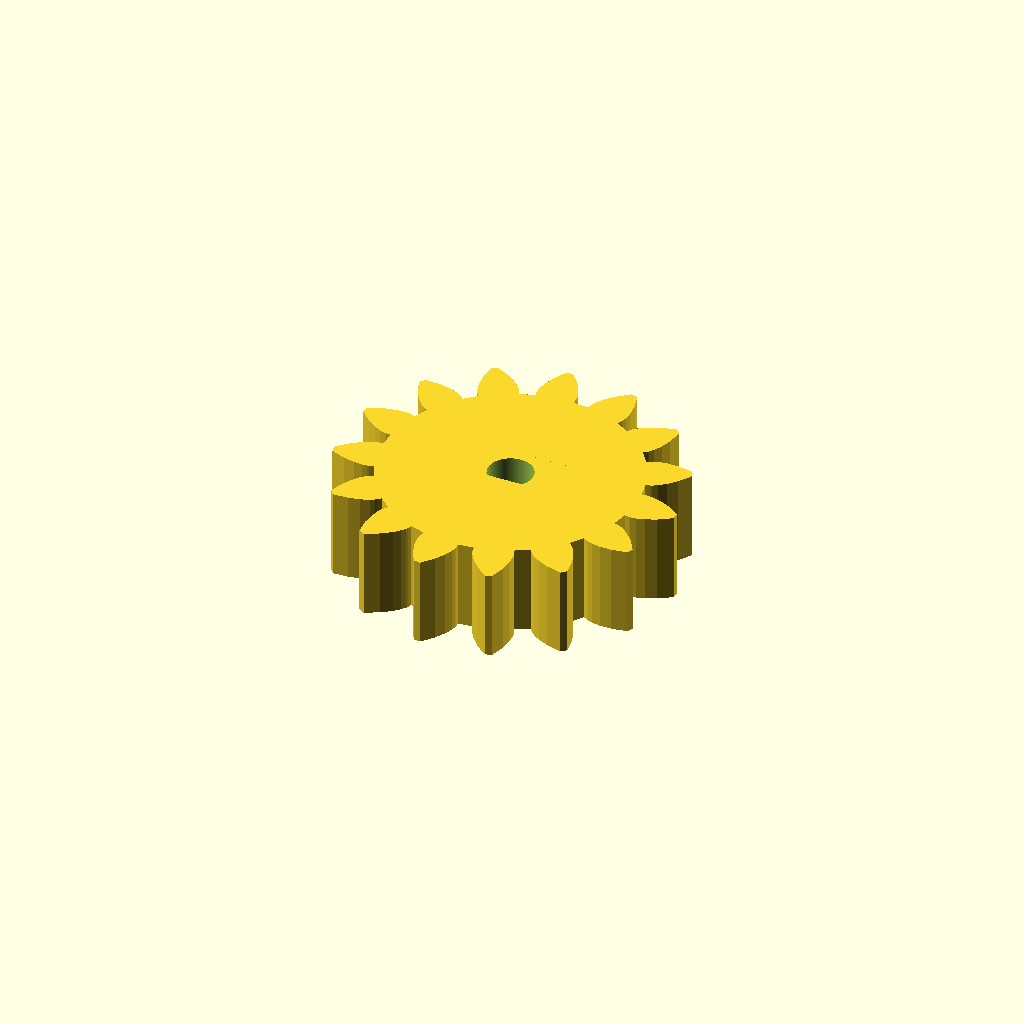
Cell 1: the model at its default parameters.
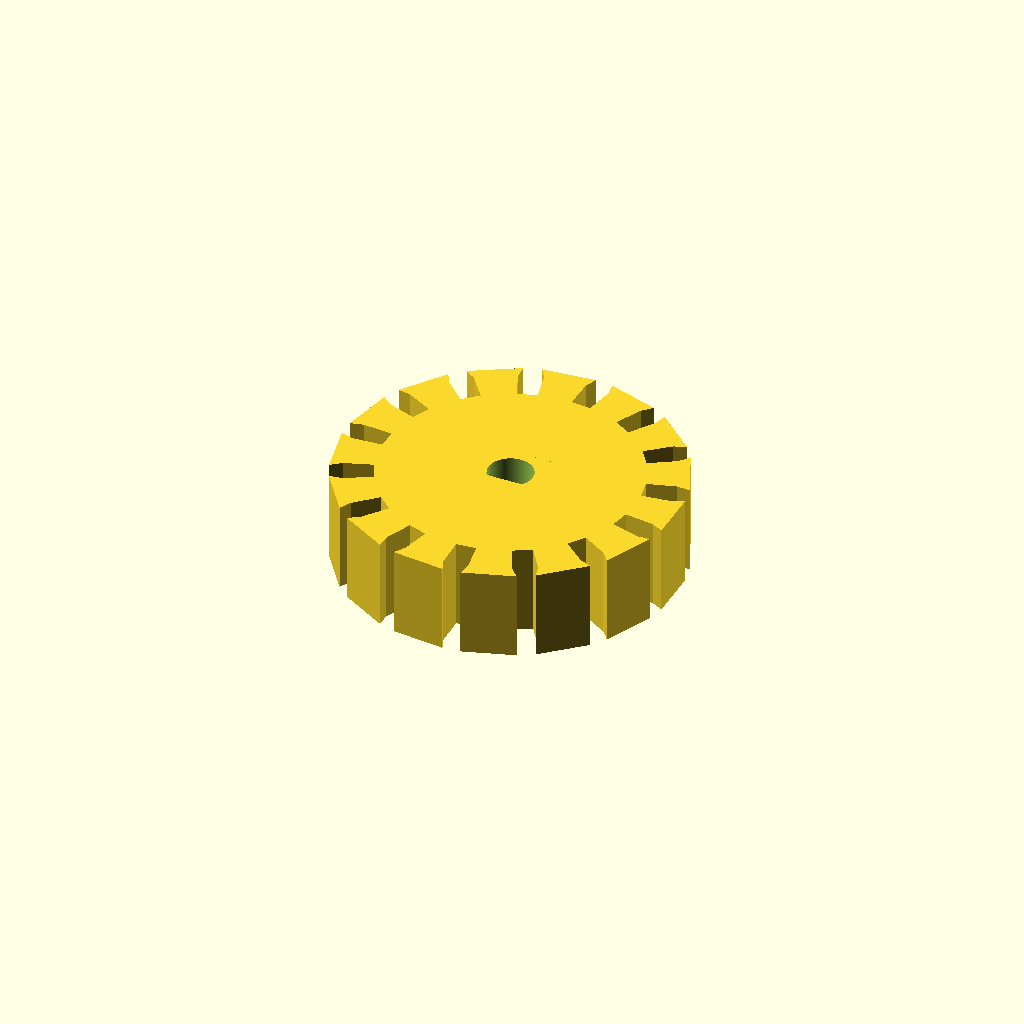
Cell 2 — pi set to 6.283185307179586, the other parameters unchanged.
All cells are drawn from one camera (rotation 55°, 0°, 25°, orthographic, colour scheme Cornfield), so only the parameter changes between them.
Source of the model, parametric_involute_gear_v5.0.scad:
// Parametric Involute Bevel and Spur Gears by GregFrost
// It is licensed under the Creative Commons - GNU GPL license.
// © 2010 by GregFrost
// http://www.thingiverse.com/thing:3575

// Simple Test:
//projection()
gear (circular_pitch=400,gear_thickness = 10,rim_thickness = 10,hub_thickness = 10, circles=0, bore_diameter=5);

//Complex Spur Gear Test:
//test_gears ();

// Meshing Double Helix:
//meshing_double_helix ();

// Demonstrate the backlash option for Spur gears.
//test_backlash ();

// Demonstrate how to make meshing bevel gears.
//bevel_gear_pair ();

pi=3.1415926535897932384626433832795;



module build_shaft(bore_diameter , rim_thickness ,hub_thickness ,gear_thickness )
{
    intersection(){
		 cylinder (	r=bore_diameter/2,h=2+max(rim_thickness,hub_thickness,gear_thickness), $fn=200);

     translate([0,1,5 ])
   // cube([bore_diameter/2,max(rim_thickness,hub_thickness,gear_thickness),bore_diameter/2],center=true);

         cube([10,5,20],center=true);
     }
}


module build_shaftx()
{
    translate([+width/2-55,-tablet_length/2-14,0])
    cube([15,31,height * 0.7],center=true);
}


//==================================================
// Bevel Gears:
// Two gears with the same cone distance, circular pitch (measured at the cone distance) 
// and pressure angle will mesh.

module bevel_gear_pair (
	gear1_teeth = 41,
	gear2_teeth = 7,
	axis_angle = 90,
	outside_circular_pitch=1000)
{
	outside_pitch_radius1 = gear1_teeth * outside_circular_pitch / 360;
	outside_pitch_radius2 = gear2_teeth * outside_circular_pitch / 360;
	pitch_apex1=outside_pitch_radius2 * sin (axis_angle) + 
		(outside_pitch_radius2 * cos (axis_angle) + outside_pitch_radius1) / tan (axis_angle);
	cone_distance = sqrt (pow (pitch_apex1, 2) + pow (outside_pitch_radius1, 2));
	pitch_apex2 = sqrt (pow (cone_distance, 2) - pow (outside_pitch_radius2, 2));
	echo ("cone_distance", cone_distance);
	pitch_angle1 = asin (outside_pitch_radius1 / cone_distance);
	pitch_angle2 = asin (outside_pitch_radius2 / cone_distance);
	echo ("pitch_angle1, pitch_angle2", pitch_angle1, pitch_angle2);
	echo ("pitch_angle1 + pitch_angle2", pitch_angle1 + pitch_angle2);

	rotate([0,0,90])
	translate ([0,0,pitch_apex1+20])
	{
		translate([0,0,-pitch_apex1])
		bevel_gear (
			number_of_teeth=gear1_teeth,
			cone_distance=cone_distance,
			pressure_angle=30,
			outside_circular_pitch=outside_circular_pitch);
	
		rotate([0,-(pitch_angle1+pitch_angle2),0])
		translate([0,0,-pitch_apex2])
		bevel_gear (
			number_of_teeth=gear2_teeth,
			cone_distance=cone_distance,
			pressure_angle=30,
			outside_circular_pitch=outside_circular_pitch);
	}
}

//Bevel Gear Finishing Options:
bevel_gear_flat = 0;
bevel_gear_back_cone = 1;

module bevel_gear (
	number_of_teeth=11,
	cone_distance=100,
	face_width=20,
	outside_circular_pitch=1000,
	pressure_angle=30,
	clearance = 0.2,
	bore_diameter=5,
	gear_thickness = 15,
	backlash = 0,
	involute_facets=0,
	finish = -1)
{
	echo ("bevel_gear",
		"teeth", number_of_teeth,
		"cone distance", cone_distance,
		face_width,
		outside_circular_pitch,
		pressure_angle,
		clearance,
		bore_diameter,
		involute_facets,
		finish);

	// Pitch diameter: Diameter of pitch circle at the fat end of the gear.
	outside_pitch_diameter  =  number_of_teeth * outside_circular_pitch / 180;
	outside_pitch_radius = outside_pitch_diameter / 2;

	// The height of the pitch apex.
	pitch_apex = sqrt (pow (cone_distance, 2) - pow (outside_pitch_radius, 2));
	pitch_angle = asin (outside_pitch_radius/cone_distance);

	echo ("Num Teeth:", number_of_teeth, " Pitch Angle:", pitch_angle);

	finish = (finish != -1) ? finish : (pitch_angle < 45) ? bevel_gear_flat : bevel_gear_back_cone;

	apex_to_apex=cone_distance / cos (pitch_angle);
	back_cone_radius = apex_to_apex * sin (pitch_angle);

	// Calculate and display the pitch angle. This is needed to determine the angle to mount two meshing cone gears.

	// Base Circle for forming the involute teeth shape.
	base_radius = back_cone_radius * cos (pressure_angle);	

	// Diametrial pitch: Number of teeth per unit length.
	pitch_diametrial = number_of_teeth / outside_pitch_diameter;

	// Addendum: Radial distance from pitch circle to outside circle.
	addendum = 1 / pitch_diametrial;
	// Outer Circle
	outer_radius = back_cone_radius + addendum;

	// Dedendum: Radial distance from pitch circle to root diameter
	dedendum = addendum + clearance;
	dedendum_angle = atan (dedendum / cone_distance);
	root_angle = pitch_angle - dedendum_angle;

	root_cone_full_radius = tan (root_angle)*apex_to_apex;
	back_cone_full_radius=apex_to_apex / tan (pitch_angle);

	back_cone_end_radius = 
		outside_pitch_radius - 
		dedendum * cos (pitch_angle) - 
		gear_thickness / tan (pitch_angle);
	back_cone_descent = dedendum * sin (pitch_angle) + gear_thickness;

	// Root diameter: Diameter of bottom of tooth spaces.
	root_radius = back_cone_radius - dedendum;

	half_tooth_thickness = outside_pitch_radius * sin (360 / (4 * number_of_teeth)) - backlash / 4;
	half_thick_angle = asin (half_tooth_thickness / back_cone_radius);

	face_cone_height = apex_to_apex-face_width / cos (pitch_angle);
	face_cone_full_radius = face_cone_height / tan (pitch_angle);
	face_cone_descent = dedendum * sin (pitch_angle);
	face_cone_end_radius = 
		outside_pitch_radius -
		face_width / sin (pitch_angle) - 
		face_cone_descent / tan (pitch_angle);

	// For the bevel_gear_flat finish option, calculate the height of a cube to select the portion of the gear that includes the full pitch face.
	bevel_gear_flat_height = pitch_apex - (cone_distance - face_width) * cos (pitch_angle);

//	translate([0,0,-pitch_apex])
	difference ()
	{
		intersection ()
		{
			union()
			{
				rotate (half_thick_angle)
				translate ([0,0,pitch_apex-apex_to_apex])
				cylinder ($fn=number_of_teeth*2, r1=root_cone_full_radius,r2=0,h=apex_to_apex);
				for (i = [1:number_of_teeth])
//				for (i = [1:1])
				{
					rotate ([0,0,i*360/number_of_teeth])
					{
						involute_bevel_gear_tooth (
							back_cone_radius = back_cone_radius,
							root_radius = root_radius,
							base_radius = base_radius,
							outer_radius = outer_radius,
							pitch_apex = pitch_apex,
							cone_distance = cone_distance,
							half_thick_angle = half_thick_angle,
							involute_facets = involute_facets);
					}
				}
			}

			if (finish == bevel_gear_back_cone)
			{
				translate ([0,0,-back_cone_descent])
				cylinder (
					$fn=number_of_teeth*2, 
					r1=back_cone_end_radius,
					r2=back_cone_full_radius*2,
					h=apex_to_apex + back_cone_descent);
			}
			else
			{
				translate ([-1.5*outside_pitch_radius,-1.5*outside_pitch_radius,0])
				cube ([3*outside_pitch_radius,
					3*outside_pitch_radius,
					bevel_gear_flat_height]);
			}
		}
		
		if (finish == bevel_gear_back_cone)
		{
			translate ([0,0,-face_cone_descent])
			cylinder (
				r1=face_cone_end_radius,
				r2=face_cone_full_radius * 2,
				h=face_cone_height + face_cone_descent+pitch_apex);
		}

		translate ([0,0,pitch_apex - apex_to_apex])
		cylinder (r=bore_diameter/2,h=apex_to_apex);
	}	
}

module involute_bevel_gear_tooth (
	back_cone_radius,
	root_radius,
	base_radius,
	outer_radius,
	pitch_apex,
	cone_distance,
	half_thick_angle,
	involute_facets)
{
//	echo ("involute_bevel_gear_tooth",
//		back_cone_radius,
//		root_radius,
//		base_radius,
//		outer_radius,
//		pitch_apex,
//		cone_distance,
//		half_thick_angle);

	min_radius = max (base_radius*2,root_radius*2);

	pitch_point = 
		involute (
			base_radius*2, 
			involute_intersect_angle (base_radius*2, back_cone_radius*2));
	pitch_angle = atan2 (pitch_point[1], pitch_point[0]);
	centre_angle = pitch_angle + half_thick_angle;

	start_angle = involute_intersect_angle (base_radius*2, min_radius);
	stop_angle = involute_intersect_angle (base_radius*2, outer_radius*2);

	res=(involute_facets!=0)?involute_facets:($fn==0)?5:$fn/4;

	translate ([0,0,pitch_apex])
	rotate ([0,-atan(back_cone_radius/cone_distance),0])
	translate ([-back_cone_radius*2,0,-cone_distance*2])
	union ()
	{
		for (i=[1:res])
		{
			assign (
				point1=
					involute (base_radius*2,start_angle+(stop_angle - start_angle)*(i-1)/res),
				point2=
					involute (base_radius*2,start_angle+(stop_angle - start_angle)*(i)/res))
			{
				assign (
					side1_point1 = rotate_point (centre_angle, point1),
					side1_point2 = rotate_point (centre_angle, point2),
					side2_point1 = mirror_point (rotate_point (centre_angle, point1)),
					side2_point2 = mirror_point (rotate_point (centre_angle, point2)))
				{
					polyhedron (
						points=[
							[back_cone_radius*2+0.1,0,cone_distance*2],
							[side1_point1[0],side1_point1[1],0],
							[side1_point2[0],side1_point2[1],0],
							[side2_point2[0],side2_point2[1],0],
							[side2_point1[0],side2_point1[1],0],
							[0.1,0,0]],
						triangles=[[0,1,2],[0,2,3],[0,3,4],[0,5,1],[1,5,2],[2,5,3],[3,5,4],[0,4,5]]);
				}
			}
		}
	}
}

module gear (
	number_of_teeth=15,
	circular_pitch=false, diametral_pitch=false,
	pressure_angle=28,
	clearance = 0.2,
	gear_thickness=5,
	rim_thickness=8,
	rim_width=5,
	hub_thickness=10,
	hub_diameter=15,
	bore_diameter=5,
	circles=0,
	backlash=0,
	twist=0,
	involute_facets=0)
{
	if (circular_pitch==false && diametral_pitch==false) 
		echo("MCAD ERROR: gear module needs either a diametral_pitch or circular_pitch");

	//Convert diametrial pitch to our native circular pitch
	circular_pitch = (circular_pitch!=false?circular_pitch:180/diametral_pitch);

	// Pitch diameter: Diameter of pitch circle.
	pitch_diameter  =  number_of_teeth * circular_pitch / 180;
	pitch_radius = pitch_diameter/2;
	echo ("Teeth:", number_of_teeth, " Pitch radius:", pitch_radius);

	// Base Circle
	base_radius = pitch_radius*cos(pressure_angle);

	// Diametrial pitch: Number of teeth per unit length.
	pitch_diametrial = number_of_teeth / pitch_diameter;

	// Addendum: Radial distance from pitch circle to outside circle.
	addendum = 1/pitch_diametrial;

	//Outer Circle
	outer_radius = pitch_radius+addendum;

	// Dedendum: Radial distance from pitch circle to root diameter
	dedendum = addendum + clearance;

	// Root diameter: Diameter of bottom of tooth spaces.
	root_radius = pitch_radius-dedendum;
	backlash_angle = backlash / pitch_radius * 180 / pi;
	half_thick_angle = (360 / number_of_teeth - backlash_angle) / 4;

	// Variables controlling the rim.
	rim_radius = root_radius - rim_width;

	// Variables controlling the circular holes in the gear.
	circle_orbit_diameter=hub_diameter/2+rim_radius;
	circle_orbit_curcumference=pi*circle_orbit_diameter;

	// Limit the circle size to 90% of the gear face.
	circle_diameter=
		min (
			0.70*circle_orbit_curcumference/circles,
			(rim_radius-hub_diameter/2)*0.9);

	difference ()
	{
		union ()
		{
			difference ()
			{
				linear_extrude (height=rim_thickness, convexity=10, twist=twist)
				gear_shape (
					number_of_teeth,
					pitch_radius = pitch_radius,
					root_radius = root_radius,
					base_radius = base_radius,
					outer_radius = outer_radius,
					half_thick_angle = half_thick_angle,
					involute_facets=involute_facets);

				if (gear_thickness < rim_thickness)
					translate ([0,0,gear_thickness])
					cylinder (r=rim_radius,h=rim_thickness-gear_thickness+1);
			}
			if (gear_thickness > rim_thickness)
				cylinder (r=rim_radius,h=gear_thickness);
			if (hub_thickness > gear_thickness)
				translate ([0,0,gear_thickness])
				cylinder (r=hub_diameter/2,h=hub_thickness-gear_thickness);
		}


		translate ([0,0,-1])

	//	cylinder (
	//		r=bore_diameter/2,
	//		h=2+max(rim_thickness,hub_thickness,gear_thickness));

     build_shaft(bore_diameter=bore_diameter, rim_thickness=rim_thickness,hub_thickness=hub_thickness,gear_thickness=gear_thickness  );



		if (circles>0)
		{
			for(i=[0:circles-1])	
				rotate([0,0,i*360/circles])
				translate([circle_orbit_diameter/2,0,-1])
				cylinder(r=circle_diameter/2,h=max(gear_thickness,rim_thickness)+3);
		}
	}
}

module gear_shape (
	number_of_teeth,
	pitch_radius,
	root_radius,
	base_radius,
	outer_radius,
	half_thick_angle,
	involute_facets)
{
	union()
	{
		rotate (half_thick_angle) circle ($fn=number_of_teeth*2, r=root_radius);

		for (i = [1:number_of_teeth])
		{
			rotate ([0,0,i*360/number_of_teeth])
			{
				involute_gear_tooth (
					pitch_radius = pitch_radius,
					root_radius = root_radius,
					base_radius = base_radius,
					outer_radius = outer_radius,
					half_thick_angle = half_thick_angle,
					involute_facets=involute_facets);
			}
		}
	}
}

module involute_gear_tooth (
	pitch_radius,
	root_radius,
	base_radius,
	outer_radius,
	half_thick_angle,
	involute_facets)
{
	min_radius = max (base_radius,root_radius);

	pitch_point = involute (base_radius, involute_intersect_angle (base_radius, pitch_radius));
	pitch_angle = atan2 (pitch_point[1], pitch_point[0]);
	centre_angle = pitch_angle + half_thick_angle;

	start_angle = involute_intersect_angle (base_radius, min_radius);
	stop_angle = involute_intersect_angle (base_radius, outer_radius);

	res=(involute_facets!=0)?involute_facets:($fn==0)?5:$fn/4;

	union ()
	{
		for (i=[1:res])
		assign (
			point1=involute (base_radius,start_angle+(stop_angle - start_angle)*(i-1)/res),
			point2=involute (base_radius,start_angle+(stop_angle - start_angle)*i/res))
		{
			assign (
				side1_point1=rotate_point (centre_angle, point1),
				side1_point2=rotate_point (centre_angle, point2),
				side2_point1=mirror_point (rotate_point (centre_angle, point1)),
				side2_point2=mirror_point (rotate_point (centre_angle, point2)))
			{
				polygon (
					points=[[0,0],side1_point1,side1_point2,side2_point2,side2_point1],
					paths=[[0,1,2,3,4,0]]);
			}
		}
	}
}

// Mathematical Functions
//===============

// Finds the angle of the involute about the base radius at the given distance (radius) from it's center.
//source: http://www.mathhelpforum.com/math-help/geometry/136011-circle-involute-solving-y-any-given-x.html

function involute_intersect_angle (base_radius, radius) = sqrt (pow (radius/base_radius, 2) - 1) * 180 / pi;

// Calculate the involute position for a given base radius and involute angle.

function rotated_involute (rotate, base_radius, involute_angle) = 
[
	cos (rotate) * involute (base_radius, involute_angle)[0] + sin (rotate) * involute (base_radius, involute_angle)[1],
	cos (rotate) * involute (base_radius, involute_angle)[1] - sin (rotate) * involute (base_radius, involute_angle)[0]
];

function mirror_point (coord) = 
[
	coord[0], 
	-coord[1]
];

function rotate_point (rotate, coord) =
[
	cos (rotate) * coord[0] + sin (rotate) * coord[1],
	cos (rotate) * coord[1] - sin (rotate) * coord[0]
];

function involute (base_radius, involute_angle) = 
[
	base_radius*(cos (involute_angle) + involute_angle*pi/180*sin (involute_angle)),
	base_radius*(sin (involute_angle) - involute_angle*pi/180*cos (involute_angle)),
];


// Test Cases
//===============

module test_gears()
{
	translate([17,-15])
	{
		gear (number_of_teeth=17,
			circular_pitch=500,
			circles=8);
	
		rotate ([0,0,360*4/17])
		translate ([39.088888,0,0])
		{
			gear (number_of_teeth=11,
				circular_pitch=500,
				hub_diameter=0,
				rim_width=65);
			translate ([0,0,8])
			{
				gear (number_of_teeth=6,
					circular_pitch=300,
					hub_diameter=0,
					rim_width=5,
					rim_thickness=6,
					pressure_angle=31);
				rotate ([0,0,360*5/6])
				translate ([22.5,0,1])
				gear (number_of_teeth=21,
					circular_pitch=300,
					bore_diameter=2,
					hub_diameter=4,
					rim_width=1,
					hub_thickness=4,
					rim_thickness=4,
					gear_thickness=3,
					pressure_angle=31);
			}
		}

		translate ([-61.1111111,0,0])
		{
			gear (number_of_teeth=27,
				circular_pitch=500,
				circles=5,
				hub_diameter=2*8.88888889);

			translate ([0,0,10])
			{
				gear (
					number_of_teeth=14,
					circular_pitch=200,
					pressure_angle=5,
					clearance = 0.2,
					gear_thickness = 10,
					rim_thickness = 10,
					rim_width = 15,
					bore_diameter=5,
					circles=0);
				translate ([13.8888888,0,1])
				gear (
					number_of_teeth=11,
					circular_pitch=200,
					pressure_angle=5,
					clearance = 0.2,
					gear_thickness = 10,
					rim_thickness = 10,
					rim_width = 15,
					hub_thickness = 20,
					hub_diameter=2*7.222222,
					bore_diameter=5,
					circles=0);
			}
		}
	
		rotate ([0,0,360*-5/17])
		translate ([44.444444444,0,0])
		gear (number_of_teeth=15,
			circular_pitch=500,
			hub_diameter=10,
			rim_width=5,
			rim_thickness=5,
			gear_thickness=4,
			hub_thickness=6,
			circles=9);
	
		rotate ([0,0,360*-1/17])
		translate ([30.5555555,0,-1])
		gear (number_of_teeth=5,
			circular_pitch=500,
			hub_diameter=0,
			rim_width=5,
			rim_thickness=10);
	}
}

module meshing_double_helix ()
{
	test_double_helix_gear ();
	
	mirror ([0,1,0])
	translate ([58.33333333,0,0])
	test_double_helix_gear (teeth=13,circles=6);
}

module test_double_helix_gear (
	teeth=17,
	circles=8)
{
	//double helical gear
	{
		twist=200;
		height=20;
		pressure_angle=30;

		gear (number_of_teeth=teeth,
			circular_pitch=700,
			pressure_angle=pressure_angle,
			clearance = 0.2,
			gear_thickness = height/2*0.5,
			rim_thickness = height/2,
			rim_width = 5,
			hub_thickness = height/2*1.2,
			hub_diameter=15,
			bore_diameter=5,
			circles=circles,
			twist=twist/teeth);
		mirror([0,0,1])
		gear (number_of_teeth=teeth,
			circular_pitch=700,
			pressure_angle=pressure_angle,
			clearance = 0.2,
			gear_thickness = height/2,
			rim_thickness = height/2,
			rim_width = 5,
			hub_thickness = height/2,
			hub_diameter=15,
			bore_diameter=5,
			circles=circles,
			twist=twist/teeth);
	}
}

module test_backlash ()
{
	backlash = 2;
	teeth = 15;

	translate ([-29.166666,0,0])
	{
		translate ([58.3333333,0,0])
		rotate ([0,0,-360/teeth/4])
		gear (
			number_of_teeth = teeth,
			circular_pitch=700,
			gear_thickness = 12,
			rim_thickness = 15,
			rim_width = 5,
			hub_thickness = 17,
			hub_diameter=15,
			bore_diameter=5,
			backlash = 2,
			circles=8);
		
		rotate ([0,0,360/teeth/4])
		gear (
			number_of_teeth = teeth,
			circular_pitch=700,
			gear_thickness = 12,
			rim_thickness = 15,
			rim_width = 5,
			hub_thickness = 17,
			hub_diameter=15,
			bore_diameter=5,
			backlash = 2,
			circles=8);
	}

	color([0,0,128,0.5])
	translate([0,0,-5])
	cylinder ($fn=20,r=backlash / 4,h=25);
}
Parameter table extracted from the source (name, type, default, range or options):
pi: number, default 3.141592653589793
